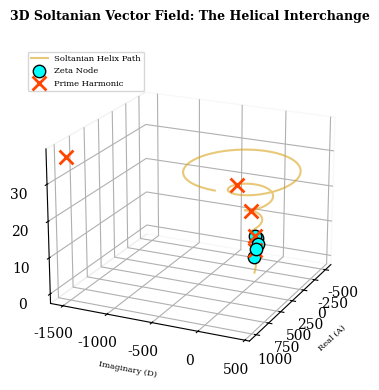

The matplotlib source for this figure:
import matplotlib.pyplot as plt
import numpy as np
from mpl_toolkits.mplot3d import Axes3D

# --- 1. Global High-Resolution Settings ---
plt.rcParams['figure.dpi'] = 300           
plt.rcParams['font.family'] = 'serif'

# --- 2. Soltanian Constants & 3D Parameters ---
L_old = np.pi - np.log(np.pi) 
E_ground = np.exp(L_old) 
b = 0.15 # Growth factor for the helix radius
pitch = 1.0 # Vertical climb rate for the Z-vector

# Data for the continuous Soltanian Helix path
t = np.linspace(0, 10 * np.pi, 2000)
x_path = E_ground * np.exp(b * t) * np.cos(t)
y_path = E_ground * np.exp(b * t) * np.sin(t)
z_path = pitch * t  # Vertical displacement (The Z-Vector)

# --- 3. Significant 3D Nodes (Zeta & Primes) ---
# Zeta Zeros (Cyan)
zeta_gammas = [14.13, 21.02, 25.01, 30.42, 32.93]
# Prime Harmonics (Orange) - Showing propulsion
primes = [2, 3, 5, 7, 11]
max_E = np.sqrt(0.25 + max(zeta_gammas)**2)
# --- 4. Create the 3D Plot ---
fig = plt.figure(figsize=(4, 4))
ax = fig.add_subplot(111, projection='3d')

# Plot the base Helical Path
ax.plot(x_path, y_path, z_path, color='#DAA520', linewidth=1.5, alpha=0.6, label='Soltanian Helix Path')

# Plot Zeta Nodes (Cylindrical Resonance)
for g in zeta_gammas:
    E_r = np.sqrt(0.25 + g**2)
    theta = (np.log(E_r) - L_old) / b
    z_val = pitch * theta
    ax.scatter(E_r * np.cos(theta), E_r * np.sin(theta), z_val, 
               color='#00FFFF', s=80, edgecolors='black', label='Zeta Node' if g == 14.13 else "")

# Plot Prime Vectors (Propulsion in Z)
for p in primes:
    E_p = np.exp(p / L_old) * E_ground
    theta_p = (np.log(E_p) - L_old) / b
    z_p = pitch * theta_p
    ax.scatter(E_p * np.cos(theta_p), E_p * np.sin(theta_p), z_p, 
               color='#FF4500', marker='x', s=100, linewidths=2, label='Prime Harmonic' if p == 2 else "")

# --- 5. Aesthetics & Labels ---
ax.set_title("3D Soltanian Vector Field: The Helical Interchange", pad=20, fontsize=9, fontweight='bold')
ax.set_xlabel("Real (A)", fontsize=6)
ax.set_ylabel("Imaginary (D)", fontsize=6)
ax.set_zlabel(r"Z-Vector: $\ln(C+D)$", fontsize=6)

# Professional dark theme for 3D depth
ax.xaxis.pane.fill = False
ax.yaxis.pane.fill = False
ax.zaxis.pane.fill = False
ax.grid(True, linestyle='--', alpha=0.3)

# Adjust the viewing angle to see the vertical climb
ax.view_init(elev=20, azim=25)

plt.legend(loc='upper left', prop={'size': 6}, frameon=True)
plt.tight_layout()

# plt.savefig('Soltanian_3D_Helix.png', dpi=300)
plt.show()
